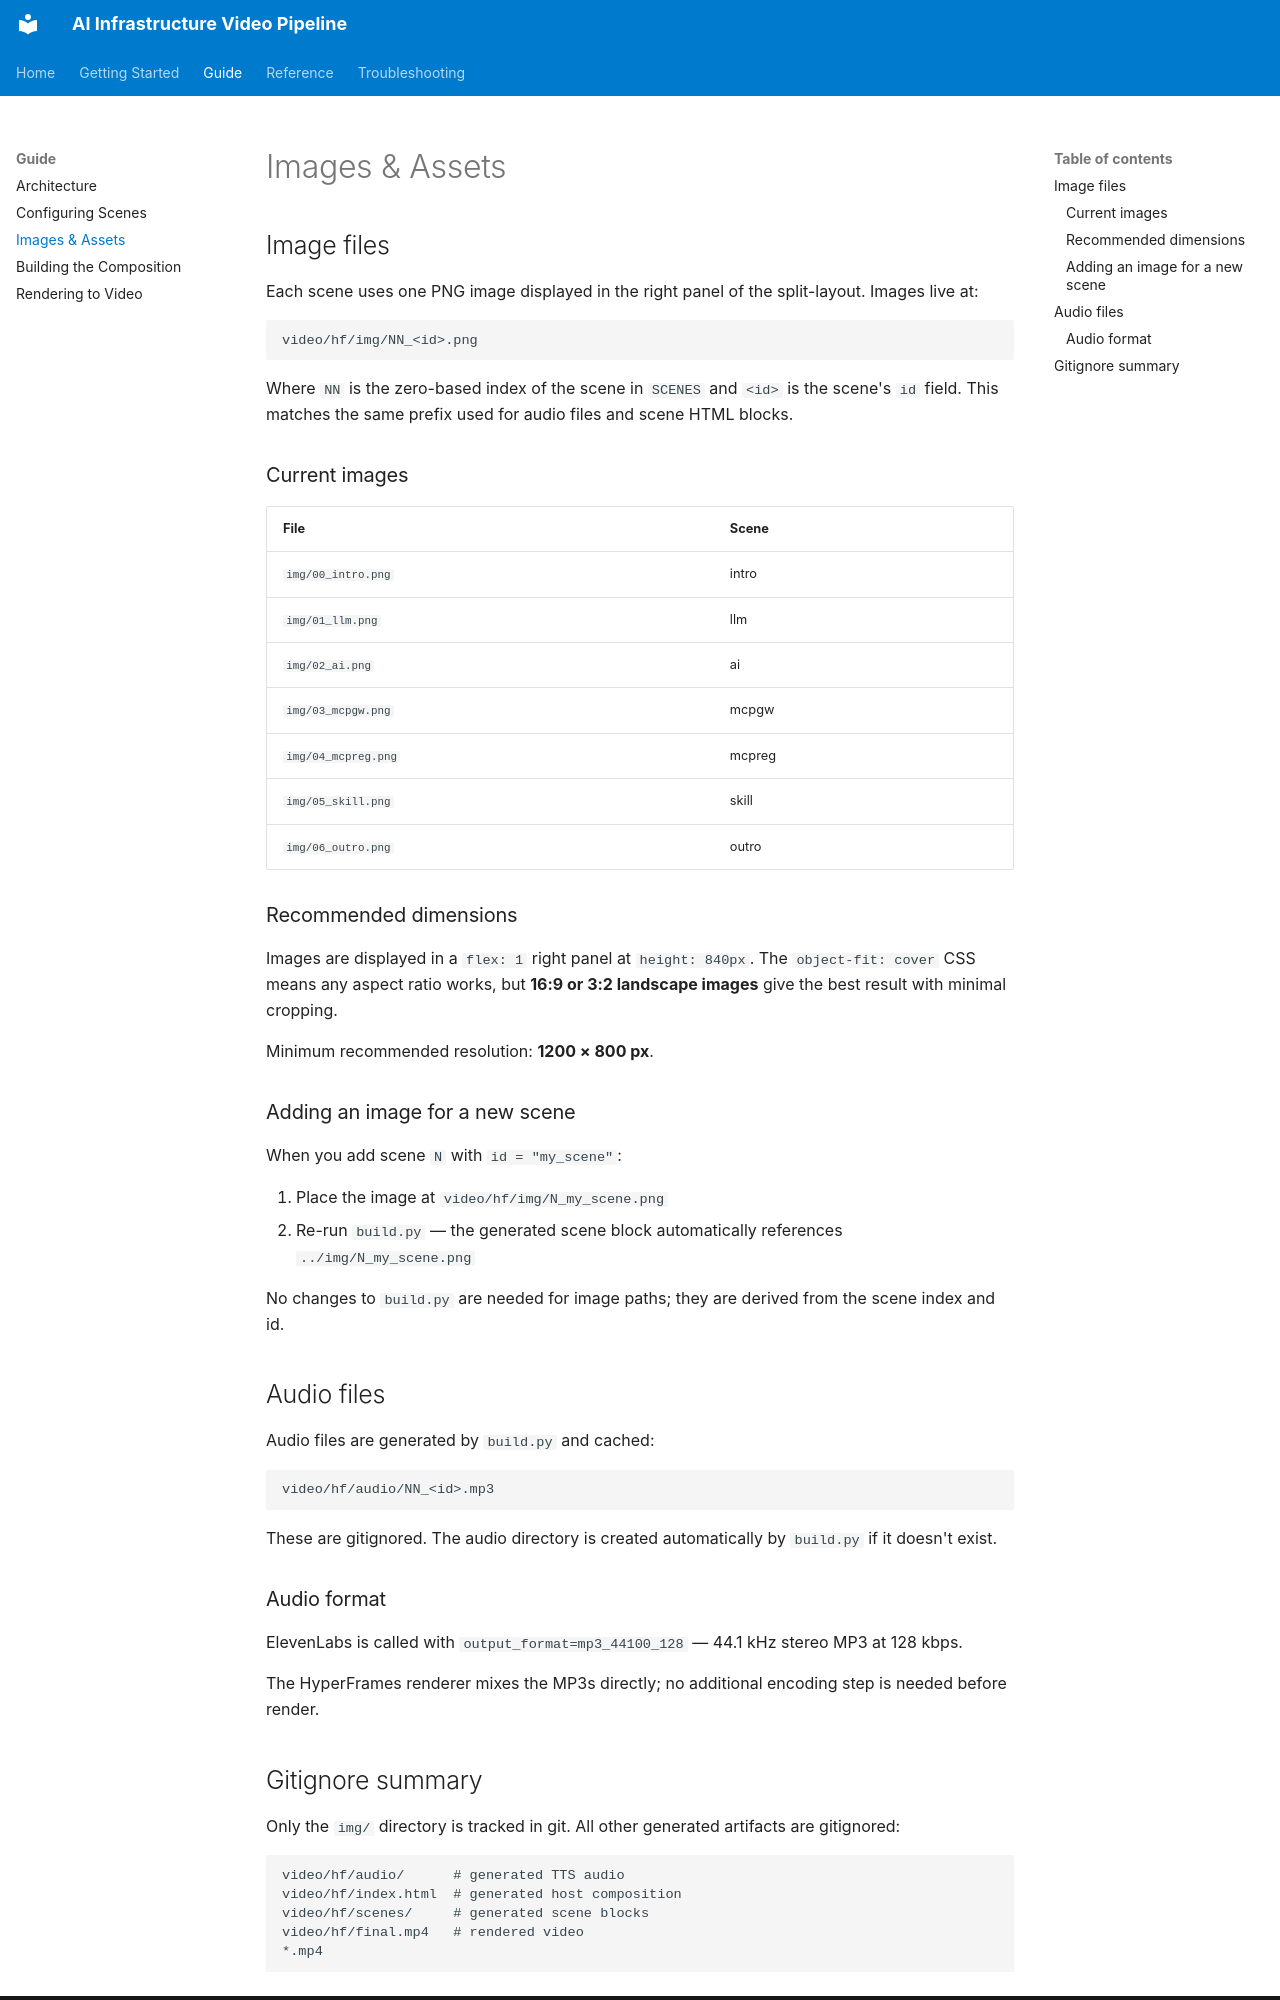

repository: klojtas/claude-hyper-frames-test · page: guide/assets/index.html · generator: mkdocs

# Images & Assets

## Image files

Each scene uses one PNG image displayed in the right panel of the split-layout. Images live at:

```
video/hf/img/NN_<id>.png
```

Where `NN` is the zero-based index of the scene in `SCENES` and `<id>` is the scene's `id` field. This matches the same prefix used for audio files and scene HTML blocks.

### Current images

| File | Scene |
|---|---|
| `img/00_intro.png` | intro |
| `img/01_llm.png` | llm |
| `img/02_ai.png` | ai |
| `img/03_mcpgw.png` | mcpgw |
| `img/04_mcpreg.png` | mcpreg |
| `img/05_skill.png` | skill |
| `img/06_outro.png` | outro |

### Recommended dimensions

Images are displayed in a `flex: 1` right panel at `height: 840px`. The `object-fit: cover` CSS means any aspect ratio works, but **16:9 or 3:2 landscape images** give the best result with minimal cropping.

Minimum recommended resolution: **1200 × 800 px**.

### Adding an image for a new scene

When you add scene `N` with `id = "my_scene"`:

1. Place the image at `video/hf/img/N_my_scene.png`
2. Re-run `build.py` — the generated scene block automatically references `../img/N_my_scene.png`

No changes to `build.py` are needed for image paths; they are derived from the scene index and id.

## Audio files

Audio files are generated by `build.py` and cached:

```
video/hf/audio/NN_<id>.mp3
```

These are gitignored. The audio directory is created automatically by `build.py` if it doesn't exist.

### Audio format

ElevenLabs is called with `output_format=mp3_44100_128` — 44.1 kHz stereo MP3 at 128 kbps.

The HyperFrames renderer mixes the MP3s directly; no additional encoding step is needed before render.
